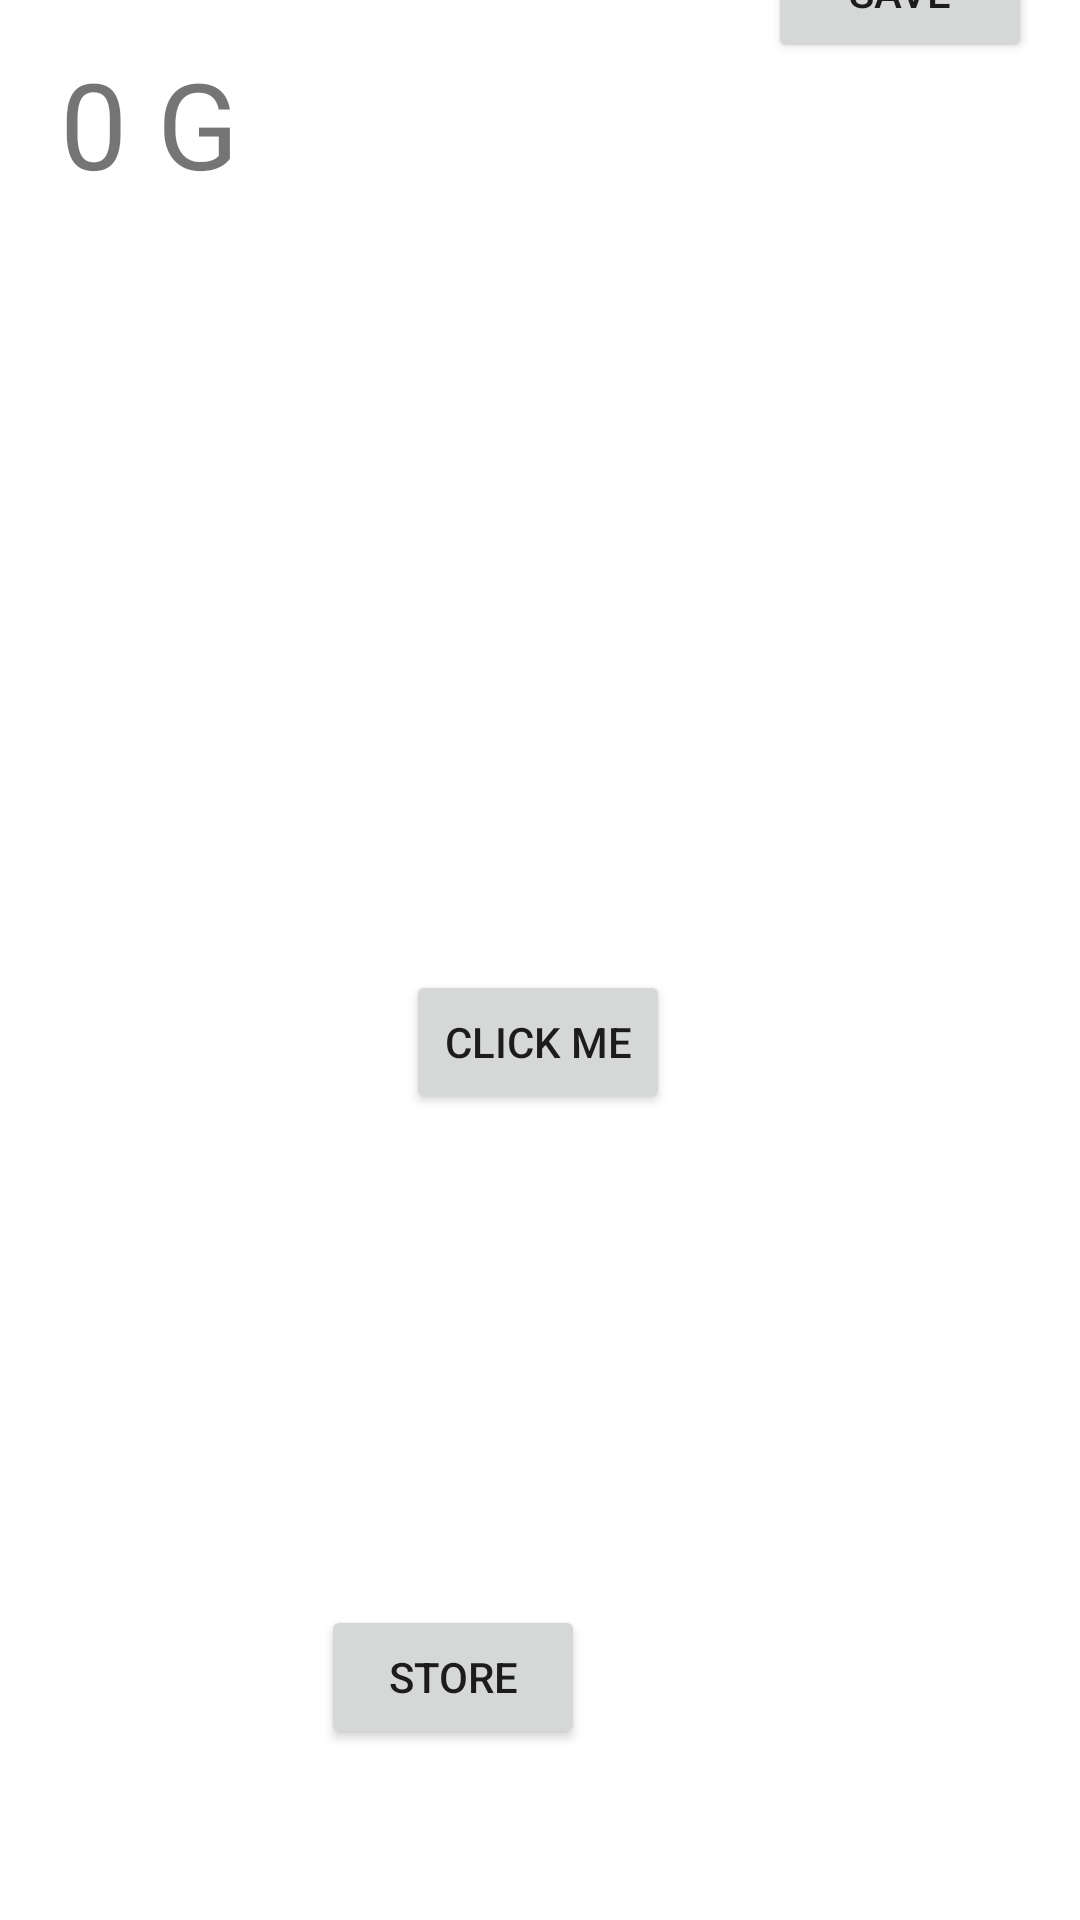

Here is an Android app screen rendered from its layout file. Give the layout XML and the strings, colors and styles it references.
<!-- AndroidManifest.xml: application theme Theme.Clicker2 -->
<!-- res/layout/activity_main.xml -->
<?xml version="1.0" encoding="utf-8"?>
<androidx.constraintlayout.widget.ConstraintLayout xmlns:android="http://schemas.android.com/apk/res/android"
    xmlns:app="http://schemas.android.com/apk/res-auto"
    xmlns:tools="http://schemas.android.com/tools"
    android:layout_width="match_parent"
    android:layout_height="match_parent"
    tools:context=".MainActivity">

    <TextView
        android:id="@+id/money"
        android:layout_width="166dp"
        android:layout_height="60dp"
        android:layout_marginLeft="20dp"
        android:layout_marginRight="300dp"
        android:layout_marginBottom="550dp"
        android:text="0 G"
        android:textSize="40dp"
        app:layout_constraintBottom_toBottomOf="parent"
        app:layout_constraintHorizontal_bias="0.0"
        app:layout_constraintLeft_toLeftOf="parent"
        app:layout_constraintRight_toRightOf="parent"
        app:layout_constraintTop_toTopOf="parent"
        app:layout_constraintVertical_bias="0.479" />

    <Button
        android:id="@+id/click"
        android:layout_width="wrap_content"
        android:layout_height="wrap_content"
        android:layout_marginBottom="20dp"
        android:text="@string/clickme"
        app:layout_constraintBottom_toBottomOf="parent"
        app:layout_constraintEnd_toEndOf="parent"
        app:layout_constraintHorizontal_bias="0.498"
        app:layout_constraintStart_toStartOf="parent"
        app:layout_constraintTop_toBottomOf="@id/money" />

    <androidx.viewpager2.widget.ViewPager2
        android:layout_width="409dp"
        android:layout_height="56dp"
        android:layout_marginTop="2dp"
        app:layout_constraintBottom_toTopOf="@+id/money"
        app:layout_constraintEnd_toEndOf="parent"
        app:layout_constraintStart_toStartOf="parent"
        app:layout_constraintTop_toTopOf="parent"

        app:layout_constraintVertical_bias="0.0" />

    <Button
        android:id="@+id/store"
        android:layout_width="wrap_content"
        android:layout_height="wrap_content"
        android:layout_marginEnd="165dp"
        android:layout_marginBottom="57dp"
        android:text="@string/store"
        app:layout_constraintBottom_toBottomOf="parent"
        app:layout_constraintEnd_toEndOf="parent" />

    <Button
        android:id="@+id/saveProgress"
        android:layout_width="wrap_content"
        android:layout_height="wrap_content"
        android:layout_marginEnd="16dp"
        android:layout_marginBottom="619dp"
        android:text="@string/save"
        app:layout_constraintBottom_toBottomOf="parent"
        app:layout_constraintEnd_toEndOf="parent" />


</androidx.constraintlayout.widget.ConstraintLayout>
<!-- resources referenced by this layout -->
<resources>
  <string name="clickme">Click me</string>
  <string name="save">Save</string>
  <string name="store">Store</string>
  <style name="Theme.Clicker2" parent="Theme.MaterialComponents.DayNight.DarkActionBar">
          
          <item name="colorPrimary">@color/purple_500</item>
          <item name="colorPrimaryVariant">@color/purple_700</item>
          <item name="colorOnPrimary">@color/white</item>
          
          <item name="colorSecondary">@color/teal_200</item>
          <item name="colorSecondaryVariant">@color/teal_700</item>
          <item name="colorOnSecondary">@color/black</item>
          
          <item name="android:statusBarColor" tools:targetApi="l">?attr/colorPrimaryVariant</item>
          
      </style>
  <!-- not gathered from this repository: default colours our renderer supplied (Android Studio template values) -->
  <color name="purple_500">#FF6200EE</color>
  <color name="purple_700">#FF3700B3</color>
  <color name="teal_200">#FF03DAC5</color>
  <color name="teal_700">#FF018786</color>
  <color name="black">#FF000000</color>
  <color name="white">#FFFFFFFF</color>
</resources>
